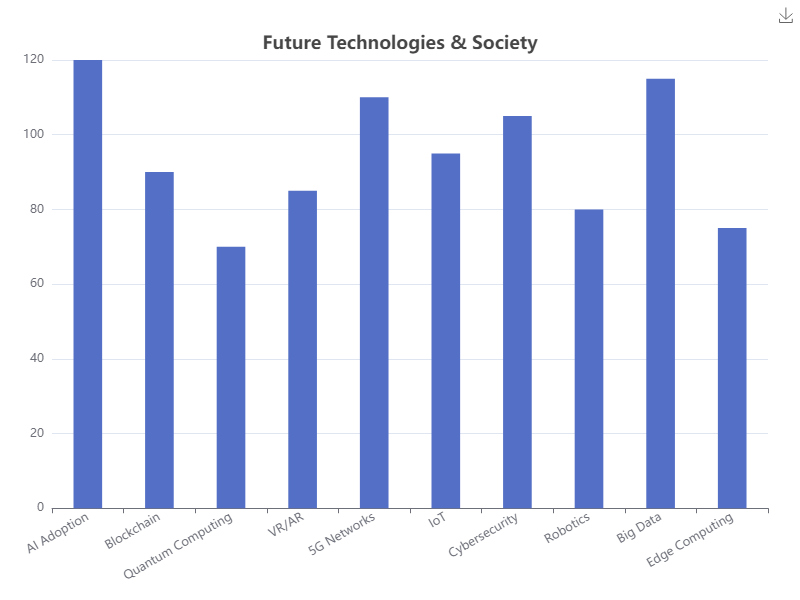

Data behind this chart, as committed beside it:
Category, Value
AI Adoption, 120
Blockchain, 90
Quantum Computing, 70
VR/AR, 85
5G Networks, 110
IoT, 95
Cybersecurity, 105
Robotics, 80
Big Data, 115
Edge Computing, 75
